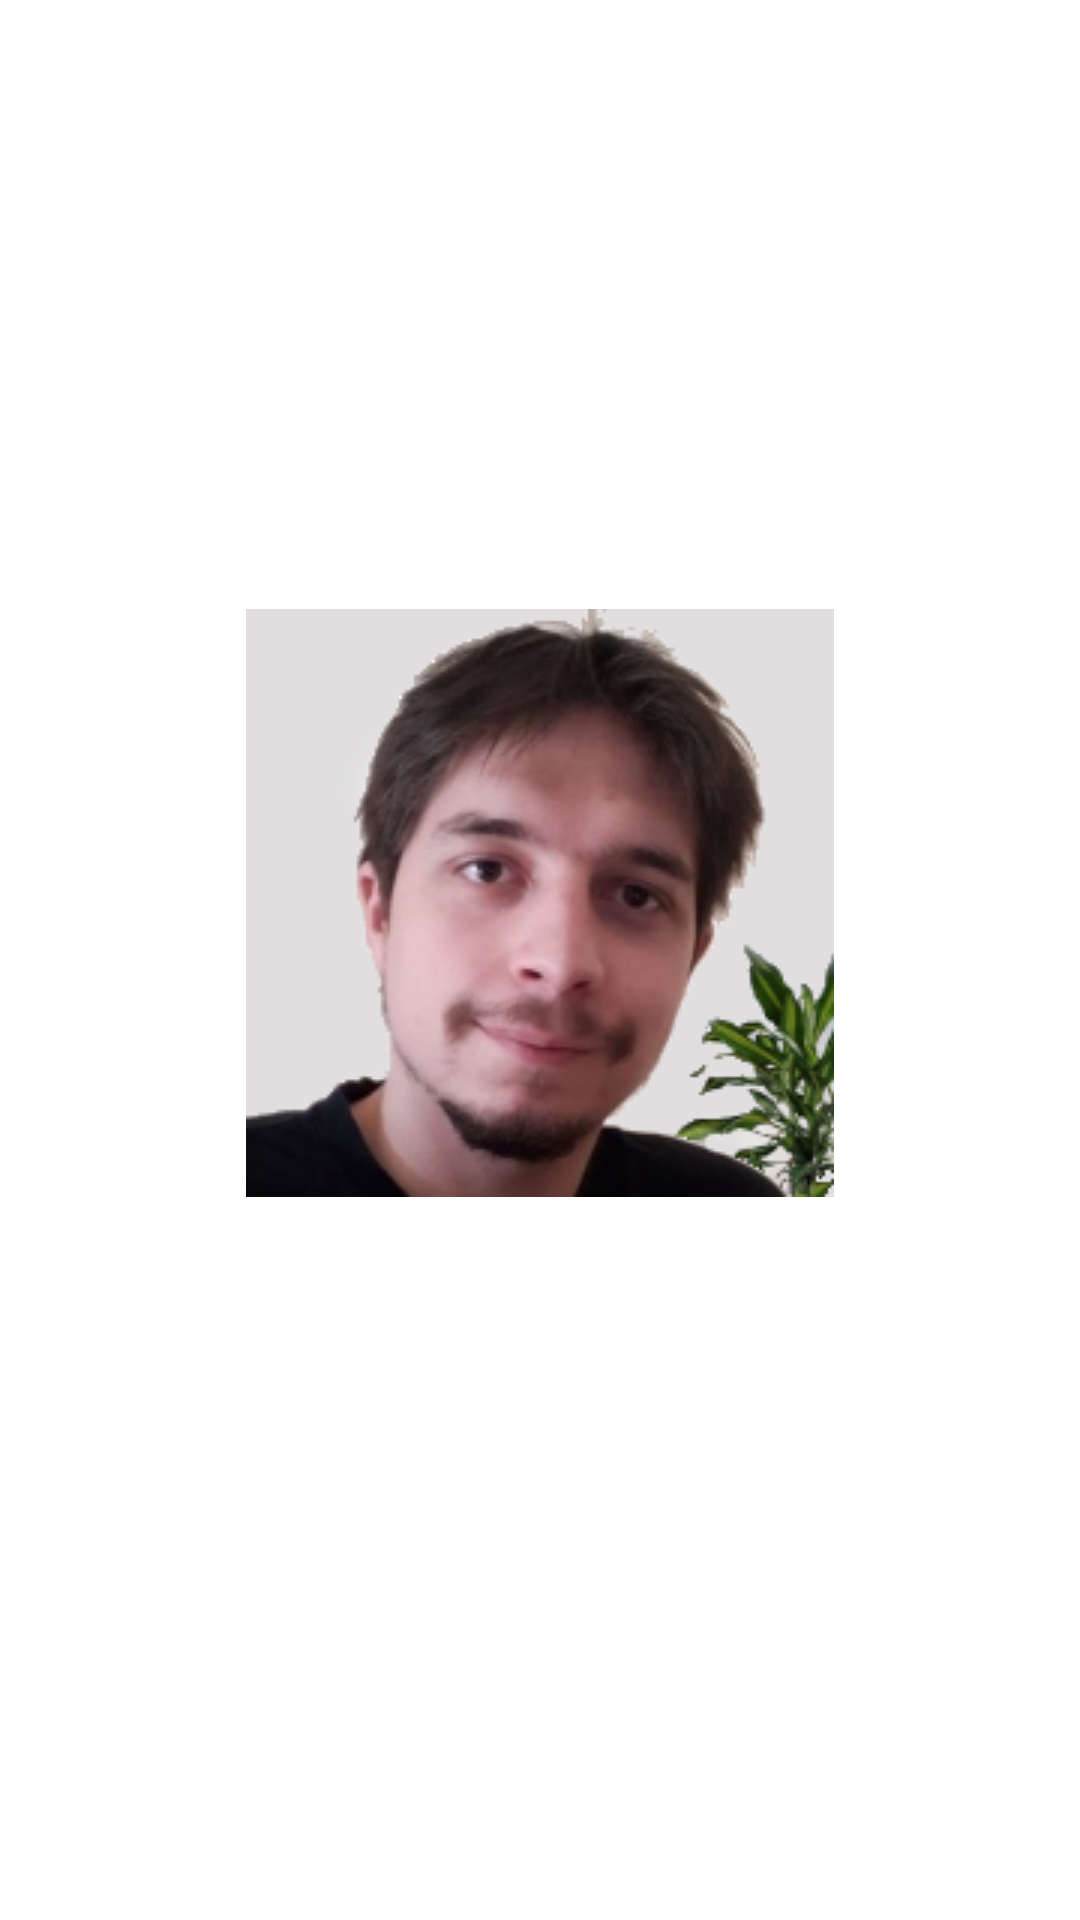

The Android layout XML behind this screen, and the referenced resources:
<!-- AndroidManifest.xml: application theme Theme.Exercice_1 -->
<!-- res/layout/activity_profile_details.xml -->
<?xml version="1.0" encoding="utf-8"?>
<LinearLayout xmlns:android="http://schemas.android.com/apk/res/android"
    android:layout_width="match_parent"
    android:layout_height="match_parent"
    android:gravity="center"
    android:orientation="vertical">

    <ImageView
        android:layout_width="wrap_content"
        android:layout_height="wrap_content"
        android:src="@drawable/avatar" />

    <TextView
        android:id="@+id/name"
        android:layout_width="wrap_content"
        android:layout_height="wrap_content" />

    <TextView
        android:id="@+id/age"
        android:layout_width="wrap_content"
        android:layout_height="wrap_content" />


</LinearLayout>
<!-- resources referenced by this layout -->
<resources>
  <!-- drawable avatar: png bitmap (drawable, 62800 bytes) -->
  <style name="Theme.Exercice_1" parent="Theme.MaterialComponents.DayNight.DarkActionBar">
          
          <item name="colorPrimary">@color/purple_500</item>
          <item name="colorPrimaryVariant">@color/purple_700</item>
          <item name="colorOnPrimary">@color/white</item>
          
          <item name="colorSecondary">@color/teal_200</item>
          <item name="colorSecondaryVariant">@color/teal_700</item>
          <item name="colorOnSecondary">@color/black</item>
          
          <item name="android:statusBarColor" tools:targetApi="21">?attr/colorPrimaryVariant</item>
          
      </style>
  <!-- not gathered from this repository: default colours our renderer supplied (Android Studio template values) -->
  <color name="purple_500">#FF6200EE</color>
  <color name="purple_700">#FF3700B3</color>
  <color name="teal_200">#FF03DAC5</color>
  <color name="teal_700">#FF018786</color>
  <color name="black">#FF000000</color>
  <color name="white">#FFFFFFFF</color>
</resources>
